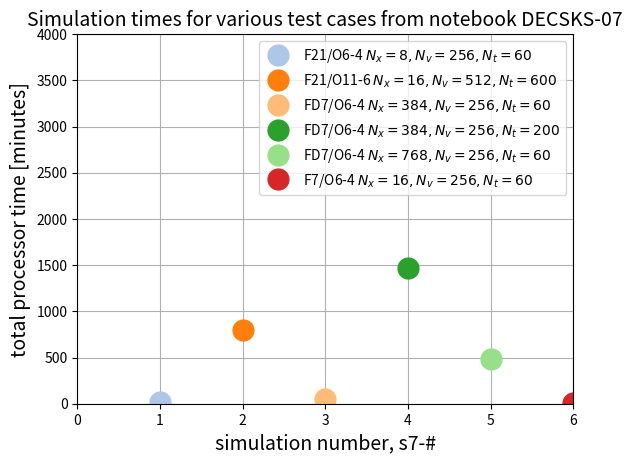

Source code (Python): (Note: this script raises an exception after producing the figure.)
import numpy as np
import matplotlib.pyplot as plt


# plot tableau

tableau20 = [(31, 119, 180), (174, 199, 232), (255, 127, 14), (255, 187, 120),
         (44, 160, 44), (152, 223, 138), (214, 39, 40), (255, 152, 150),
         (148, 103, 189), (197, 176, 213), (140, 86, 75), (196, 156, 148),
         (227, 119, 194), (247, 182, 210), (127, 127, 127), (199, 199, 199),
         (188, 189, 34), (219, 219, 141), (23, 190, 207), (158, 218, 229)]

# Scale the RGB values to the [0, 1] range, which is the format matplotlib accepts.
for i in range(len(tableau20)):
    r, g, b = tableau20[i]
    tableau20[i] = (r / 255., g / 255., b / 255.)

N = 6
simtimes = np.zeros(N + 1) # times in minutes

simtimes[1] = 1044.48 / 60
# s7-01 F22, Nx8Nv256Nt60, O6-4

plt.plot(1, simtimes[1], marker = 'o', color = tableau20[1], markersize = 15, linestyle = 'None',
         label = r'F21/O6-4 $N_x = 8, N_v = 256, N_t = 60$')

simtimes[2] = 48091.4 / 60
# s7-02, F22, Nx16Nv512Nt600, O11-6
plt.plot(2, simtimes[2], marker = 'o', color = tableau20[2], markersize = 15, linestyle = 'None',
         label = r'F21/O11-6 $N_x = 16, N_v = 512, N_t = 600$')

simtimes[3] = 52.6565
# s7-03, FD7, Nx384Nv256Nt60, LF2
plt.plot(3, simtimes[3], marker = 'o', color = tableau20[3], markersize = 15,linestyle = 'None',
         label = r'FD7/O6-4 $N_x = 384, N_v = 256, N_t = 60$')

simtimes[4] = 1466.77
# s7-04, FD7, Nx384Nv512Nt200, O6-4
plt.plot(4, simtimes[4], marker = 'o', color = tableau20[4], markersize = 15, linestyle = 'None',
         label = r'FD7/O6-4 $N_x = 384, N_v = 256, N_t = 200$')

simtimes[5] = 479.047
# s7-05, FD7, Nx768Nv256Nt60, O6-4
plt.plot(5, simtimes[5], marker = 'o', color = tableau20[5], markersize = 15, linestyle = 'None',
         label = r'FD7/O6-4 $N_x = 768, N_v = 256, N_t = 60$')

simtimes[6] = 7.96783
# s7-06, F7, Nx16Nv256Nt60, O6-4
plt.plot(6, simtimes[6], marker = 'o', color = tableau20[6], markersize = 15, linestyle = 'None',
         label = r'F7/O6-4 $N_x = 16, N_v = 256, N_t = 60$')


plt.legend(loc = 'best')
plt.grid()
plt.axis([0, N, 0, 4000])
plt.title('Simulation times for various test cases from notebook DECSKS-07', fontsize = 14)
plt.xlabel('simulation number, s7-#', fontsize = 14)
plt.ylabel('total processor time [minutes]', fontsize = 14)
plt.savefig('../fig/simtimes.png')
